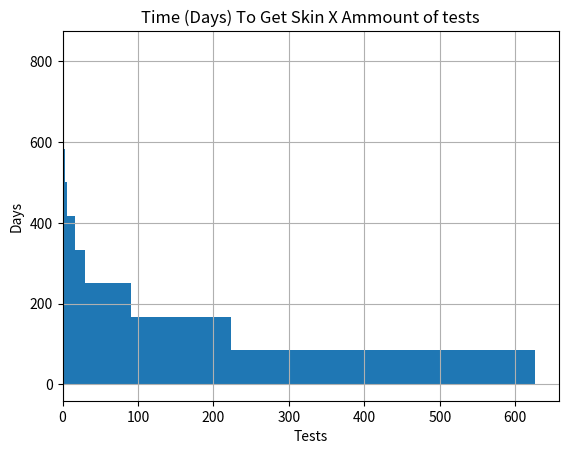
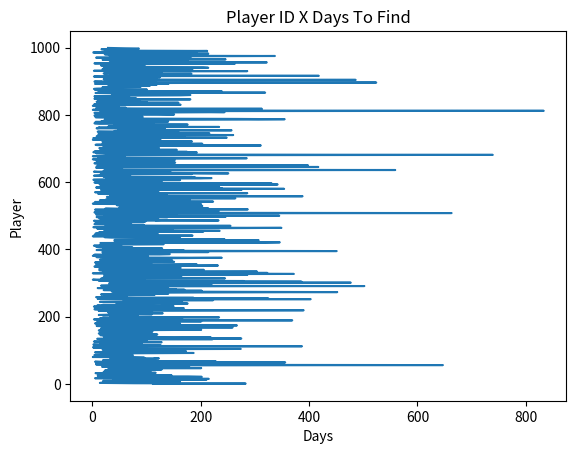

Reproduce these figures in Python, in order.
import random
from matplotlib import pyplot as plt
import pandas as pd
import numpy as np

purchasableSkins = 347 # Ammount of valorant skins that are purchasable from the store.
ownedSkins = 20 # Owned skins.
averageDayBetweenPurchase = 30 # Average number of days between each skin purchase.
numberOfTests = 1000 # Number of times you want to test the algorithm (an avarage value of days will be calculated).

bestCase = float('inf')
worstCase = float('-inf')

avarage = 0
daysArray = []
playerArray = []

for controle in range(numberOfTests):
  validPurchaasableSkins = purchasableSkins - ownedSkins # Actual purchasable skins
  wantedSkin = random.randint(1,validPurchaasableSkins) # Randomly choose wanted skin
  daysCounter = 0
  foundAnySkin = False

  playerArray.append(controle)

  while not foundAnySkin:

    daysCounter = daysCounter+1

    if daysCounter % 15 == 0:
      validPurchaasableSkins = validPurchaasableSkins+5 # Add five new skins every 15 days

    if daysCounter % averageDayBetweenPurchase == 0:
      validPurchaasableSkins = validPurchaasableSkins-1 # Buy 1 new skins every *validPurchaasableSkins* days

    skinsOfTheDay = []
    for i in range(4):
      aux = random.randint(1,validPurchaasableSkins)
      while (aux in skinsOfTheDay): # If the skin is already selected for today store,
        aux = random.randint(1,validPurchaasableSkins) # Randomly choose another, because Valorant doesn't show up the same skin twice in the same day
      skinsOfTheDay.append(aux)
    if wantedSkin in skinsOfTheDay:
      foundAnySkin = True
  if daysCounter < bestCase: # Find best case
    bestCase = daysCounter
  if daysCounter > worstCase: # Find worst case
    worstCase = daysCounter
  daysArray.append(daysCounter)
  avarage = avarage + daysCounter # Avarage calculation (1)

avarage = avarage/numberOfTests # Avarage calculation (2)

print("Ammount of tests X Time to get the skin")
print("Ammount of tests executed : ", numberOfTests)

print("For the selected number of tests the avarage in day(s) to get ANY of the skins you want is: ", round(avarage), " days.")
print("\nIn the BEST case, it took ", bestCase, " day(s) to find any of the desired skins.")
print("In the WORST case, it took ", worstCase, " day(s) to find any of the desired skins.")

df = pd.DataFrame({ 'Player_ID': playerArray, 'Days': daysArray })
df.head()

print("Total Tests: ", controle+1, "\n")

fiveDays = df['Days'][df['Days'] <= 5].count()
print(fiveDays, " test(s) - 5 days or less")

tenDays = df['Days'][df['Days'] <= 10].count()
print(tenDays, " test(s) - 10 days or less")

OneMonth = df['Days'][df['Days'] <= 31].count()
print(OneMonth, " test(s) - 1 month or less")

twoMonths = df['Days'][df['Days'] <= 60].count()
print(twoMonths, " test(s) - 2 months or less")

threeMonths = df['Days'][df['Days'] <= 90].count()
print(threeMonths, " test(s) - 3 months or less\n")

oneToThreeMonths = df['Days'][df['Days'] <= 90][df['Days'] >= 30].count()
print(oneToThreeMonths, " test(s) - 1 to 3 months")

threeToSixMonths = df['Days'][df['Days'] <= 180][df['Days'] >= 90].count()
print(threeToSixMonths, " test(s) - 3 to 6 months\n")

moreThanSixMonths = df['Days'][df['Days'] > 180].count()
print(moreThanSixMonths, " test(s) - more than 6 months")

oneYear = df['Days'][df['Days'] >= 365].count()
print(oneYear, " test(s) - at least 1 year\n")

plt.figure()
plt.title('Time (Days) To Get Skin X Ammount of tests')
plt.hist(daysArray, orientation='horizontal')
plt.ylabel('Days')
plt.xlabel('Tests')
plt.grid()
plt.figure()

plt.plot(daysArray, playerArray)
plt.title('Player ID X Days To Find')
plt.xlabel('Days')
plt.ylabel('Player')
plt.show()
